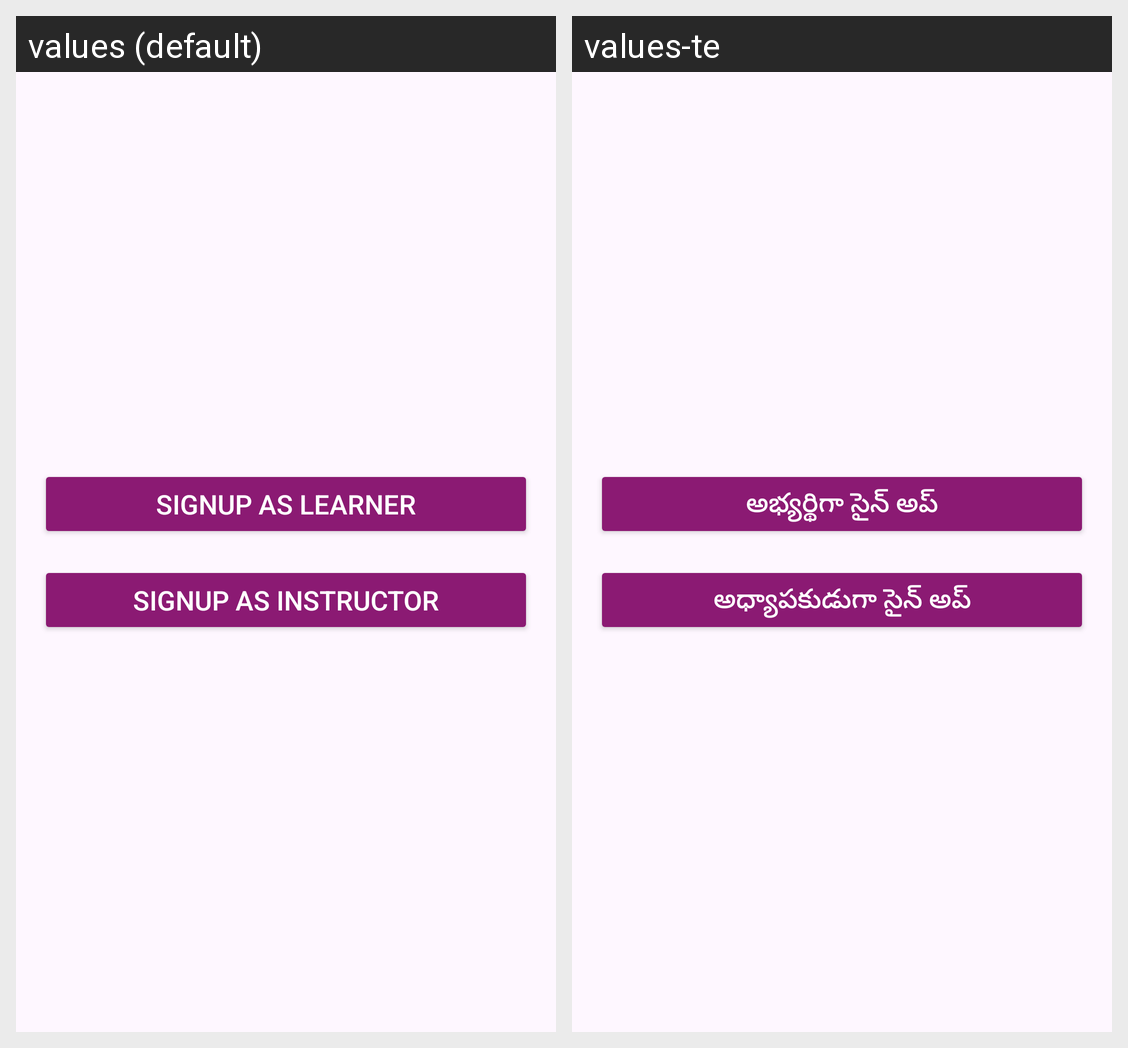

The same Android screen rendered under two of its app's locales, left to right. List the strings drawn on it with the default value and each locale's translation.
Android screen res/layout/activity_profileinput.xml rendered under 2 locales, left to right: values (default), values-te. Device: Nexus 5 (rendered at 1080×1920; each locale shown at half size, 540×960, under a caption strip naming it); theme Theme.LearnoVerse.
Strings drawn on this screen, with the default value and each locale's value (text and hints the layout hard-codes, and strings that could not be matched under every locale, appear in the picture but are not listed):

i_m_a_learner
  values: SignUp as Learner
  values-te: అభ్యర్థిగా సైన్ అప్

i_m_an_instructor
  values: SignUp as Instructor
  values-te: అధ్యాపకుడుగా సైన్ అప్
